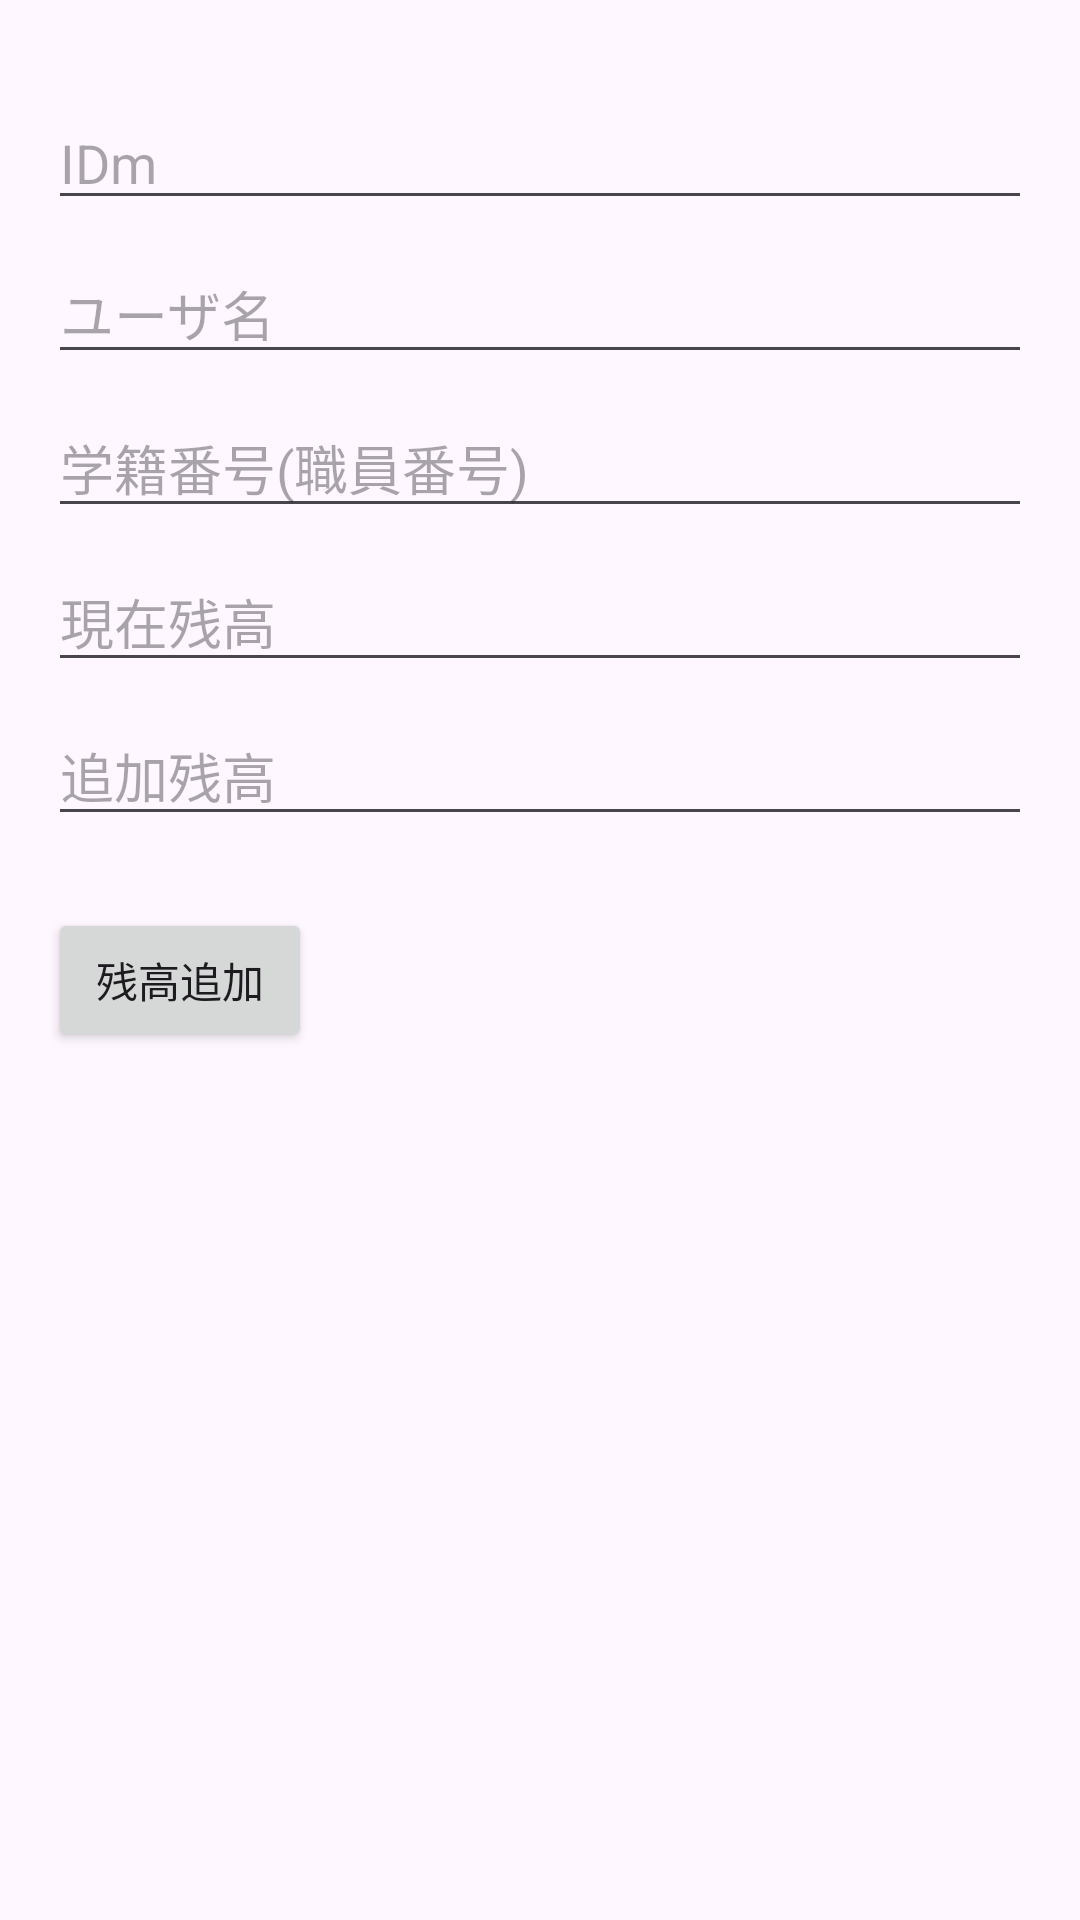

The Android layout XML behind this screen, and the referenced resources:
<!-- AndroidManifest.xml: application theme Theme.Pro3_g20021_Application -->
<!-- res/layout/activity_add_balance.xml -->
<?xml version="1.0" encoding="utf-8"?>
<RelativeLayout xmlns:android="http://schemas.android.com/apk/res/android"
    xmlns:app="http://schemas.android.com/apk/res-auto"
    android:layout_width="match_parent"
    android:layout_height="match_parent"
    android:padding="16dp">

    <EditText
        android:id="@+id/edit_text_idm"
        android:layout_width="match_parent"
        android:layout_height="wrap_content"
        android:hint="IDm"
        android:layout_marginTop="16dp"
        android:layout_marginBottom="8dp"/>

    <EditText
        android:id="@+id/edit_text_user_name"
        android:layout_width="match_parent"
        android:layout_height="wrap_content"
        android:hint="ユーザ名"
        android:layout_below="@id/edit_text_idm"
        android:layout_marginBottom="8dp"/>

    <EditText
        android:id="@+id/edit_text_student_id"
        android:layout_width="match_parent"
        android:layout_height="wrap_content"
        android:hint="学籍番号(職員番号)"
        android:layout_below="@id/edit_text_user_name"
        android:layout_marginBottom="8dp"/>

    <EditText
        android:id="@+id/edit_text_balance"
        android:layout_width="match_parent"
        android:layout_height="wrap_content"
        android:hint="現在残高"
        android:layout_below="@id/edit_text_student_id"
        android:layout_marginBottom="8dp"/>

    <EditText
        android:id="@+id/edit_text_add_balance"
        android:layout_width="match_parent"
        android:layout_height="wrap_content"
        android:hint="追加残高"
        android:layout_below="@id/edit_text_balance"
        android:layout_marginBottom="8dp"/>

    <Button
        android:id="@+id/add_balance_button"
        android:layout_width="wrap_content"
        android:layout_height="wrap_content"
        android:layout_below="@id/edit_text_add_balance"
        android:layout_marginTop="16dp"
        android:text="残高追加" />

</RelativeLayout>
<!-- resources referenced by this layout -->
<resources>
  <style name="Theme.Pro3_g20021_Application" parent="Base.Theme.Pro3_g20021_Application" />
  <style name="Base.Theme.Pro3_g20021_Application" parent="Theme.Material3.DayNight.NoActionBar">
          
          
      </style>
</resources>
